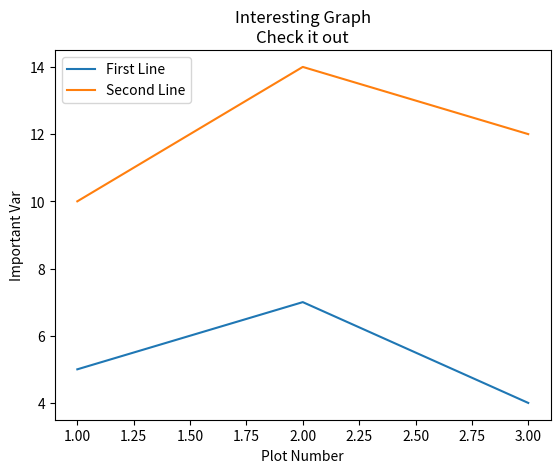

Write the Python code that produced this figure.
import matplotlib.pyplot as plt
x = [1,2,3]
y = [5,7,4]

x2 = [1,2,3]
y2 = [10,14,12]

plt.plot(x,y,label='First Line')
plt.plot(x2,y2,label='Second Line')
plt.xlabel('Plot Number')
plt.ylabel('Important Var')
plt.title('Interesting Graph\nCheck it out')
plt.legend()
plt.show()